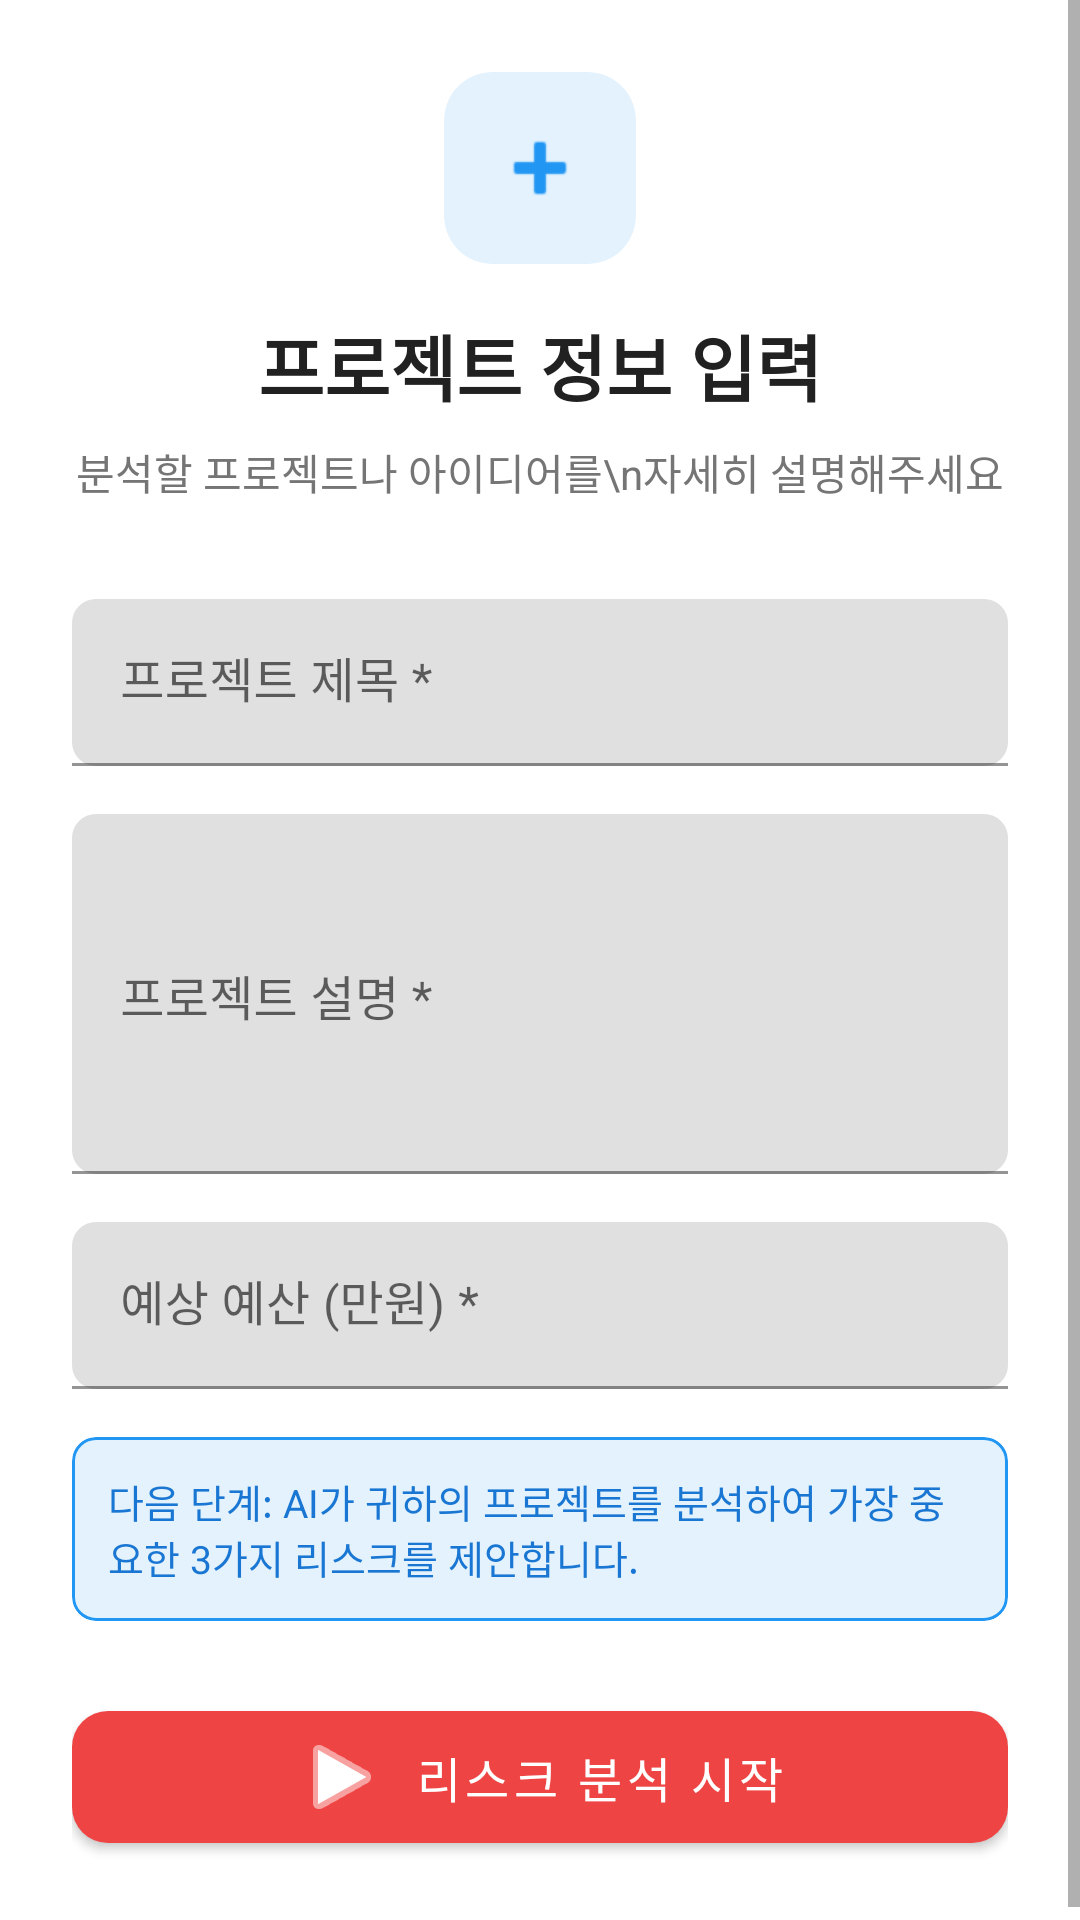

Here is an Android app screen rendered from its layout file. Give the layout XML and the strings, colors and styles it references.
<!-- AndroidManifest.xml: application theme Theme.Risk -->
<!-- res/layout/fragment_project_input.xml -->
<?xml version="1.0" encoding="utf-8"?>
<ScrollView xmlns:android="http://schemas.android.com/apk/res/android"
    xmlns:app="http://schemas.android.com/apk/res-auto"
    android:layout_width="match_parent"
    android:layout_height="match_parent"
    android:background="@android:color/white"
    android:fillViewport="true">

    <LinearLayout
        android:layout_width="match_parent"
        android:layout_height="wrap_content"
        android:orientation="vertical"
        android:padding="24dp">

        
        <LinearLayout
            android:layout_width="match_parent"
            android:layout_height="wrap_content"
            android:gravity="center"
            android:orientation="vertical"
            android:layout_marginBottom="32dp">

            <com.google.android.material.card.MaterialCardView
                android:layout_width="64dp"
                android:layout_height="64dp"
                app:cardBackgroundColor="#E3F2FD"
                app:cardCornerRadius="16dp"
                app:cardElevation="0dp">

                <ImageView
                    android:layout_width="32dp"
                    android:layout_height="32dp"
                    android:layout_gravity="center"
                    android:src="@android:drawable/ic_input_add"
                    android:contentDescription="@string/app_name"
                    app:tint="#2196F3" />
            </com.google.android.material.card.MaterialCardView>

            <TextView
                android:layout_width="wrap_content"
                android:layout_height="wrap_content"
                android:layout_marginTop="16dp"
                android:text="프로젝트 정보 입력"
                android:textColor="#212121"
                android:textSize="24sp"
                android:textStyle="bold" />

            <TextView
                android:layout_width="wrap_content"
                android:layout_height="wrap_content"
                android:layout_marginTop="8dp"
                android:gravity="center"
                android:text="분석할 프로젝트나 아이디어를\n자세히 설명해주세요"
                android:textColor="#757575"
                android:textSize="14sp" />
        </LinearLayout>

        
        <com.google.android.material.textfield.TextInputLayout
            android:id="@+id/til_title"
            android:layout_width="match_parent"
            android:layout_height="wrap_content"
            android:layout_marginBottom="16dp"
            android:hint="프로젝트 제목 *"
            app:boxCornerRadiusBottomEnd="8dp"
            app:boxCornerRadiusBottomStart="8dp"
            app:boxCornerRadiusTopEnd="8dp"
            app:boxCornerRadiusTopStart="8dp">

            <com.google.android.material.textfield.TextInputEditText
                android:id="@+id/et_title"
                android:layout_width="match_parent"
                android:layout_height="wrap_content"
                android:inputType="text"
                android:maxLines="2" />
        </com.google.android.material.textfield.TextInputLayout>

        
        <com.google.android.material.textfield.TextInputLayout
            android:id="@+id/til_description"
            android:layout_width="match_parent"
            android:layout_height="wrap_content"
            android:layout_marginBottom="16dp"
            android:hint="프로젝트 설명 *"
            app:boxCornerRadiusBottomEnd="8dp"
            app:boxCornerRadiusBottomStart="8dp"
            app:boxCornerRadiusTopEnd="8dp"
            app:boxCornerRadiusTopStart="8dp">

            <com.google.android.material.textfield.TextInputEditText
                android:id="@+id/et_description"
                android:layout_width="match_parent"
                android:layout_height="wrap_content"
                android:gravity="top"
                android:inputType="textMultiLine"
                android:minHeight="120dp"
                android:maxLines="6" />
        </com.google.android.material.textfield.TextInputLayout>

        
        <com.google.android.material.textfield.TextInputLayout
            android:id="@+id/til_budget"
            android:layout_width="match_parent"
            android:layout_height="wrap_content"
            android:layout_marginBottom="16dp"
            android:hint="예상 예산 (만원) *"
            app:boxCornerRadiusBottomEnd="8dp"
            app:boxCornerRadiusBottomStart="8dp"
            app:boxCornerRadiusTopEnd="8dp"
            app:boxCornerRadiusTopStart="8dp"
            app:prefixText="₩ "
            app:suffixText="만원">

            <com.google.android.material.textfield.TextInputEditText
                android:id="@+id/et_budget"
                android:layout_width="match_parent"
                android:layout_height="wrap_content"
                android:inputType="numberDecimal"
                android:maxLines="1" />
        </com.google.android.material.textfield.TextInputLayout>

        
        <com.google.android.material.card.MaterialCardView
            android:layout_width="match_parent"
            android:layout_height="wrap_content"
            android:layout_marginBottom="24dp"
            app:cardBackgroundColor="#E3F2FD"
            app:cardCornerRadius="8dp"
            app:cardElevation="0dp"
            app:strokeColor="#2196F3"
            app:strokeWidth="1dp">

            <TextView
                android:layout_width="match_parent"
                android:layout_height="wrap_content"
                android:padding="12dp"
                android:text="다음 단계: AI가 귀하의 프로젝트를 분석하여 가장 중요한 3가지 리스크를 제안합니다."
                android:textColor="#1976D2"
                android:textSize="13sp" />
        </com.google.android.material.card.MaterialCardView>

        <Space
            android:layout_width="match_parent"
            android:layout_height="0dp"
            android:layout_weight="1" />

        
        <com.google.android.material.button.MaterialButton
            android:id="@+id/btn_submit"
            android:layout_width="match_parent"
            android:layout_height="56dp"
            android:text="리스크 분석 시작"
            android:textSize="16sp"
            app:cornerRadius="12dp"
            app:icon="@android:drawable/ic_media_play"
            app:iconGravity="textStart" />

    </LinearLayout>
</ScrollView>
<!-- resources referenced by this layout -->
<resources>
  <string name="app_name">Risk Manager</string>
  <style name="Theme.Risk" parent="Theme.MaterialComponents.DayNight.NoActionBar">
          
          <item name="colorPrimary">#EF4444</item>
          <item name="colorPrimaryVariant">#DC2626</item>
          <item name="colorOnPrimary">@color/white</item>
          
          <item name="colorSecondary">#3B82F6</item>
          <item name="colorSecondaryVariant">#2563EB</item>
          <item name="colorOnSecondary">@color/white</item>
          
          <item name="android:statusBarColor">@android:color/white</item>
          <item name="android:windowLightStatusBar">true</item>
          
      </style>
  <color name="white">#FFFFFFFF</color>
</resources>
